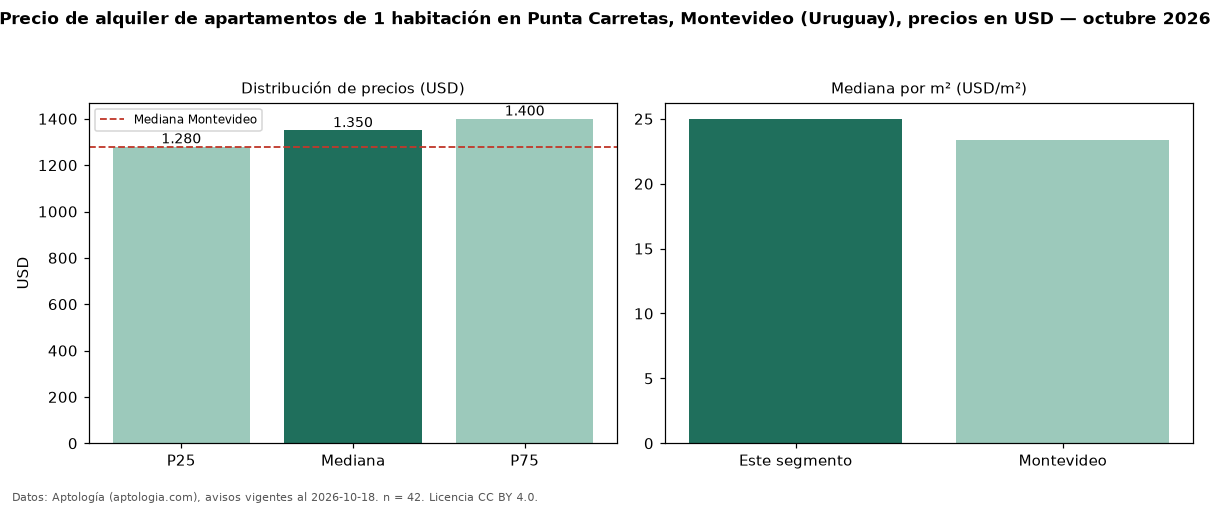

Source data for this figure (header and first rows):
seccion, metrica, valor, moneda, n
precio, p25, 1280, USD, 42
precio, mediana, 1350, USD, 42
precio, p75, 1400, USD, 42
precio, minimo, 950.0, USD, 42
precio, maximo, 1700, USD, 42
m2, mediana_precio_m2, 25.0, USD, 42
m2, area_mediana_m2, 51.0, m2, 42
banos, mediana_banos, 1.0, , 
habitaciones, 1, 1350, USD, 42
ciudad, mediana_ciudad_referencia, 1280, USD, 
ciudad, mediana_m2_ciudad, 23.33, USD, 
fuente, fecha_datos, 2026-10-18, , 
fuente, atribucion, https://www.aptologia.com/uy/alquiler/mo…, , 
fuente, licencia, CC BY 4.0, , 
